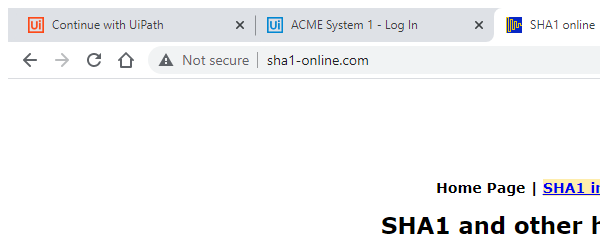
Task: Calculate The Client Security Hash
Workflow: SHA1online_GetHashCode

Step 1: Attach Browser 'chrome.exe  SHA1 online' in window 'SHA1 online' (chrome.exe)
